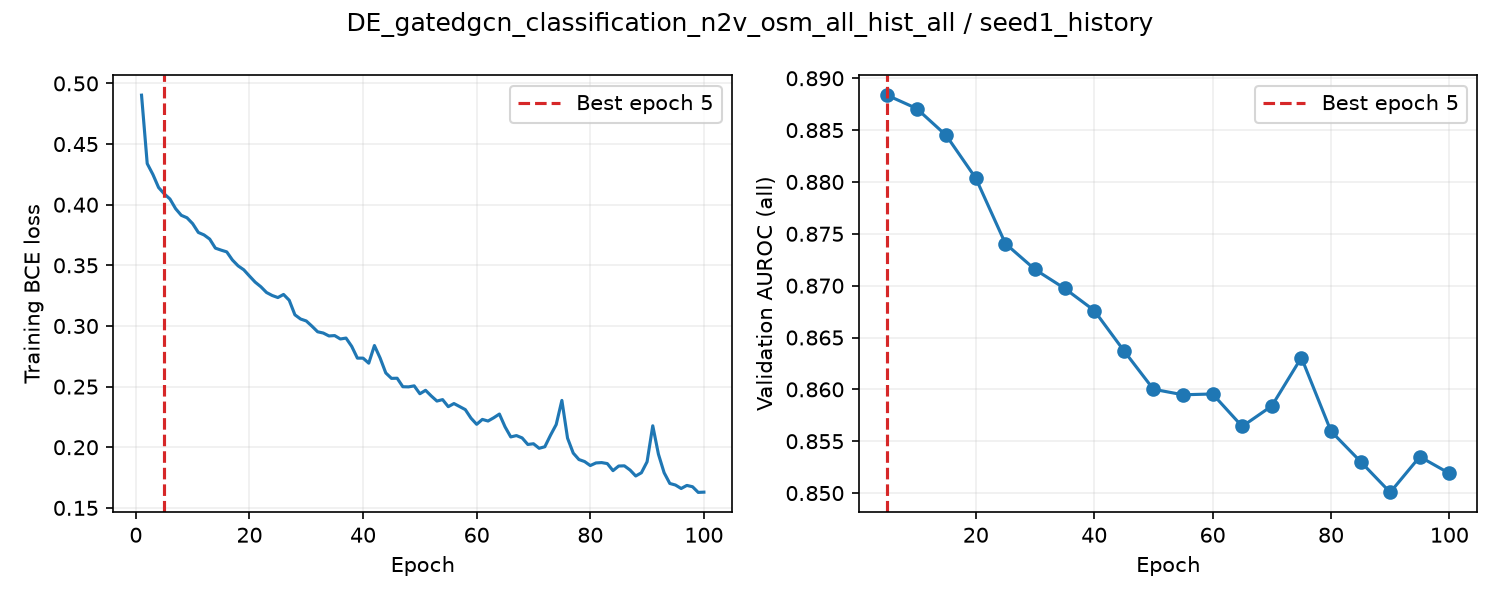

Values plotted in this chart, from the file beside it:
epoch, train_loss, valid_auroc, valid_mae, epoch_seconds, elapsed_seconds, is_best, best_epoch
1, 0.4903, , , 2.757, 2.756, False, 0
2, 0.4339, , , 2.665, 5.552, False, 0
3, 0.4249, , , 2.675, 8.246, False, 0
4, 0.4142, , , 2.677, 10.94, False, 0
5, 0.4089, 0.8884, , 7.404, 18.36, True, 5
6, 0.4047, , , 2.753, 21.39, False, 5
7, 0.3967, , , 2.666, 24.08, False, 5
8, 0.3912, , , 2.68, 26.78, False, 5
9, 0.3892, , , 2.658, 29.47, False, 5
10, 0.3844, 0.8871, , 7.43, 36.92, False, 5
11, 0.3771, , , 2.758, 39.8, False, 5
12, 0.3751, , , 2.675, 42.49, False, 5
13, 0.3717, , , 2.657, 45.17, False, 5
14, 0.3642, , , 2.663, 47.85, False, 5
15, 0.3626, 0.8845, , 7.447, 55.32, False, 5
16, 0.3611, , , 2.791, 58.25, False, 5
17, 0.3544, , , 2.669, 60.94, False, 5
18, 0.3496, , , 2.671, 63.63, False, 5
19, 0.3463, , , 2.675, 66.32, False, 5
20, 0.3412, 0.8804, , 7.404, 73.75, False, 5
21, 0.3362, , , 2.762, 76.64, False, 5
22, 0.3324, , , 2.648, 79.31, False, 5
23, 0.3276, , , 2.666, 82, False, 5
24, 0.3251, , , 2.68, 84.7, False, 5
25, 0.3234, 0.8741, , 7.437, 92.15, False, 5
26, 0.326, , , 2.764, 95.05, False, 5
27, 0.3212, , , 2.657, 97.73, False, 5
28, 0.3092, , , 2.697, 100.4, False, 5
29, 0.3057, , , 2.668, 103.1, False, 5
30, 0.3041, 0.8716, , 7.489, 110.7, False, 5
31, 0.2998, , , 2.718, 113.5, False, 5
32, 0.2952, , , 2.678, 116.2, False, 5
33, 0.2942, , , 2.673, 118.9, False, 5
34, 0.2918, , , 2.673, 121.6, False, 5
35, 0.2921, 0.8697, , 7.542, 129.2, False, 5
36, 0.2893, , , 2.755, 132.1, False, 5
37, 0.29, , , 2.696, 134.8, False, 5
38, 0.2832, , , 2.686, 137.5, False, 5
39, 0.2735, , , 2.704, 140.2, False, 5
40, 0.2735, 0.8676, , 7.734, 148, False, 5
41, 0.2693, , , 2.823, 150.9, False, 5
42, 0.2839, , , 2.699, 153.6, False, 5
43, 0.2736, , , 2.701, 156.3, False, 5
44, 0.2613, , , 2.699, 159.1, False, 5
45, 0.2568, 0.8637, , 7.941, 167, False, 5
46, 0.2569, , , 2.722, 169.9, False, 5
47, 0.2499, , , 2.67, 172.5, False, 5
48, 0.2498, , , 2.657, 175.2, False, 5
49, 0.2506, , , 2.658, 177.9, False, 5
50, 0.2441, 0.86, , 7.307, 185.2, False, 5
51, 0.2469, , , 2.729, 188.1, False, 5
52, 0.2423, , , 2.66, 190.8, False, 5
53, 0.2381, , , 2.646, 193.4, False, 5
54, 0.2393, , , 2.652, 196.1, False, 5
55, 0.2334, 0.8595, , 7.302, 203.4, False, 5
56, 0.236, , , 2.737, 206.3, False, 5
57, 0.2335, , , 2.676, 209, False, 5
58, 0.231, , , 2.652, 211.7, False, 5
59, 0.224, , , 2.67, 214.4, False, 5
60, 0.2189, 0.8596, , 7.313, 221.7, False, 5
... 40 more rows
